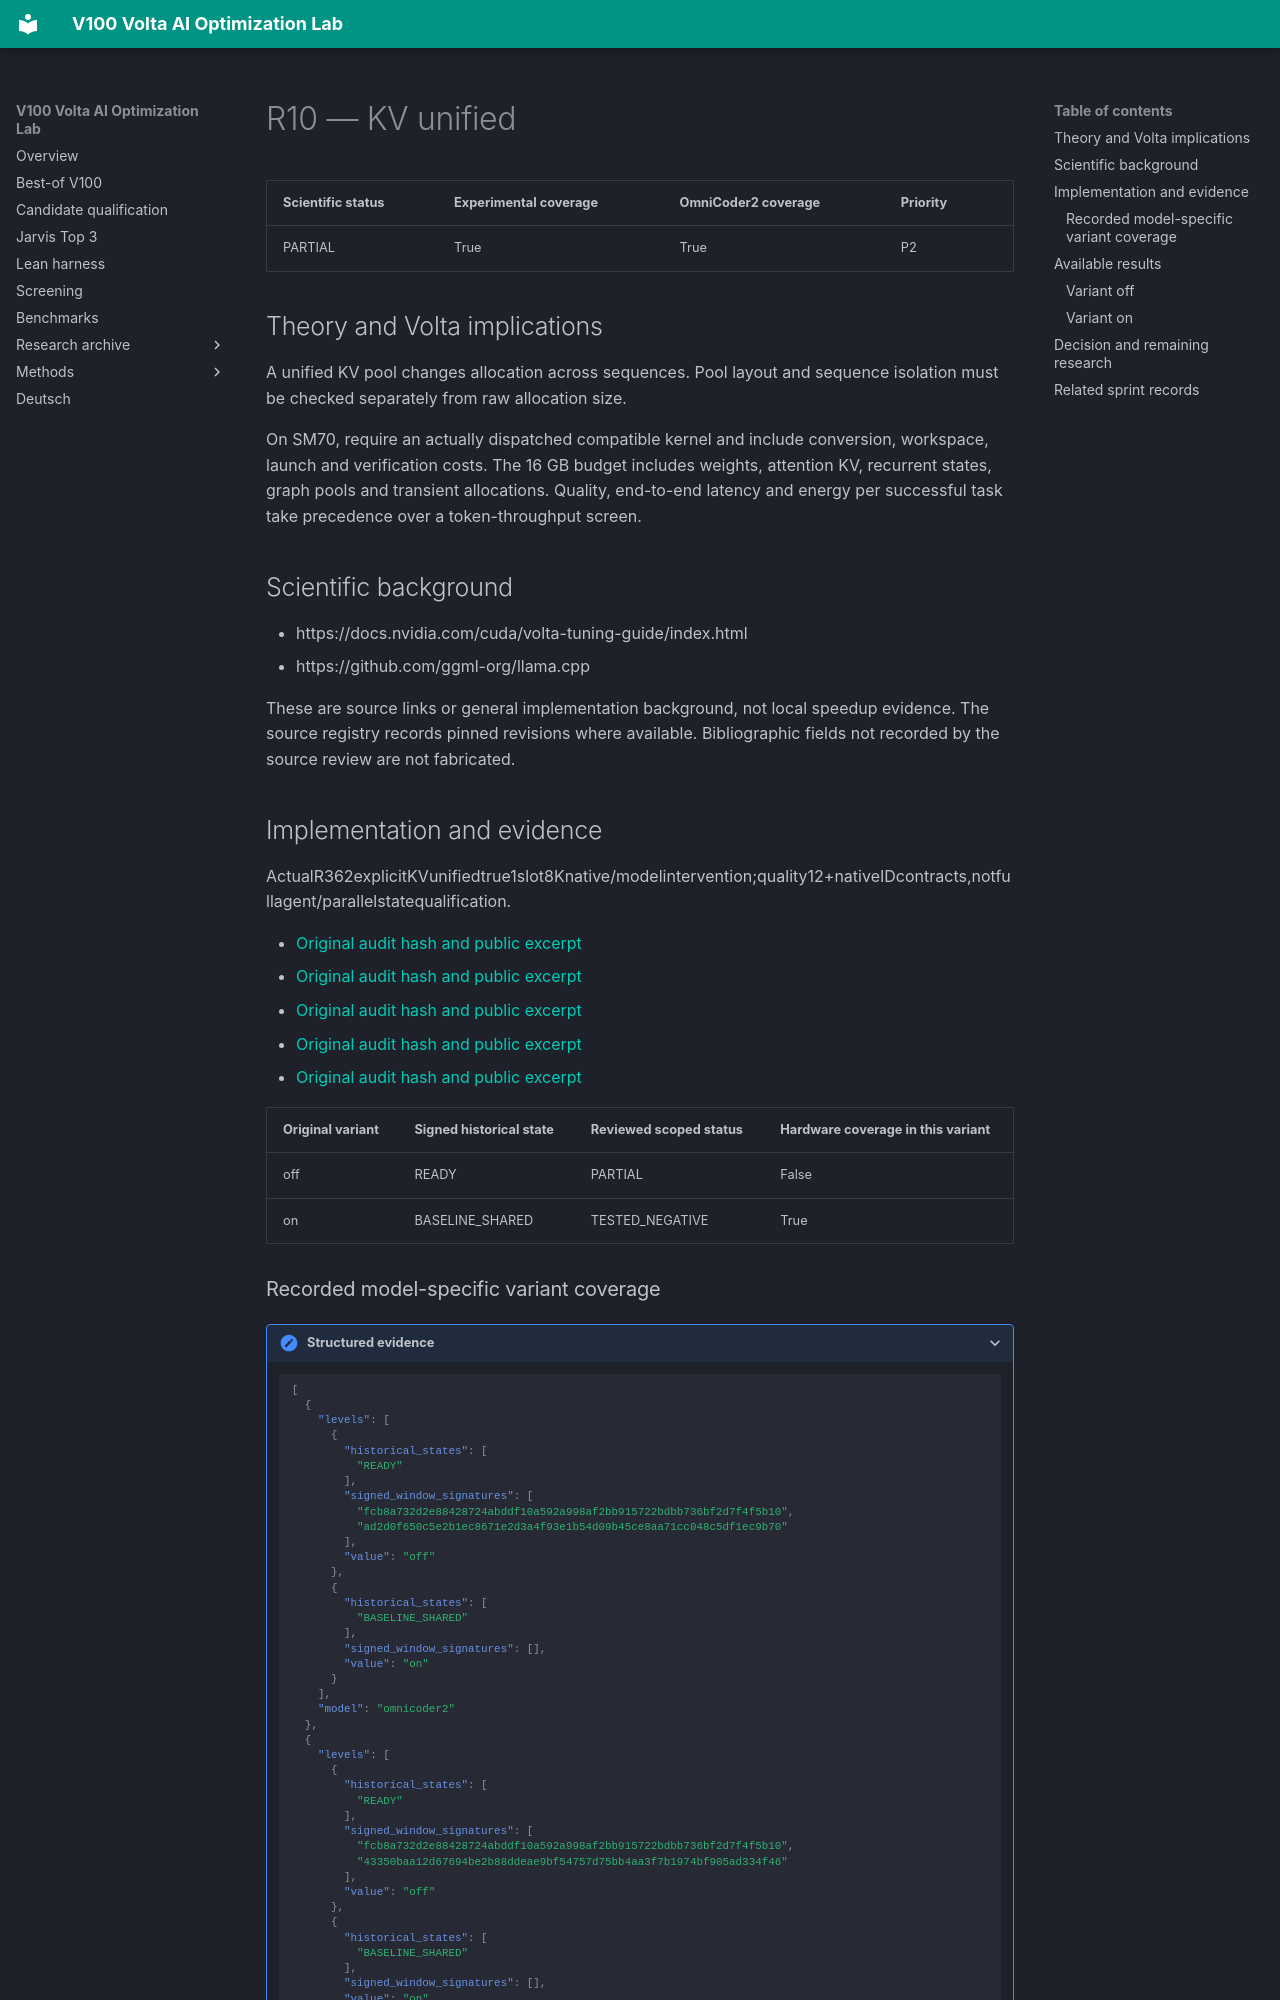

repository: Maxxxel/v100-volta-ai-optimization-lab · page: factors/R10/index.html · generator: mkdocs

# R10 — KV unified

| Scientific status | Experimental coverage | OmniCoder2 coverage | Priority |
|---|---|---|---|
| PARTIAL | True | True | P2 |


## Theory and Volta implications

A unified KV pool changes allocation across sequences. Pool layout and sequence isolation must be checked separately from raw allocation size.

On SM70, require an actually dispatched compatible kernel and include conversion, workspace, launch and verification costs. The 16 GB budget includes weights, attention KV, recurrent states, graph pools and transient allocations. Quality, end-to-end latency and energy per successful task take precedence over a token-throughput screen.

## Scientific background

- https://docs.nvidia.com/cuda/volta-tuning-guide/index.html
- https://github.com/ggml-org/llama.cpp

These are source links or general implementation background, not local speedup evidence. The source registry records pinned revisions where available. Bibliographic fields not recorded by the source review are not fabricated.

## Implementation and evidence

ActualR362explicitKVunifiedtrue1slot8Knative/modelintervention;quality12+nativeIDcontracts,notfullagent/parallelstatequalification.

- [Original audit hash and public excerpt](../audits/audit-4b5c075337facd558521.md)
- [Original audit hash and public excerpt](../audits/audit-88ca632e51c3075e470d.md)
- [Original audit hash and public excerpt](../audits/audit-a08fe2af416ea19731ac.md)
- [Original audit hash and public excerpt](../audits/audit-be4f09882f65994f4227.md)
- [Original audit hash and public excerpt](../audits/audit-f51d08f275c7f0c7da37.md)

| Original variant | Signed historical state | Reviewed scoped status | Hardware coverage in this variant |
|---|---|---|---|
| off | READY | PARTIAL | False |
| on | BASELINE_SHARED | TESTED_NEGATIVE | True |
